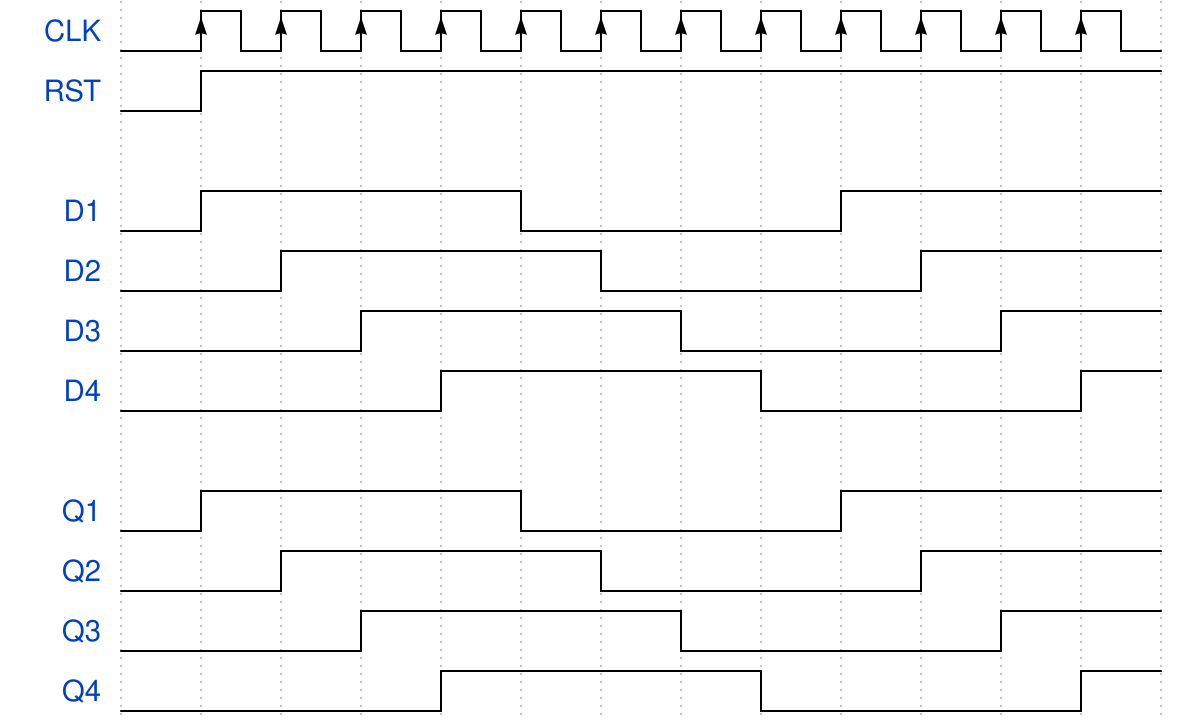

Write the WaveJSON whose rendering is this waveform diagram.

{ signal: [
  { name: "CLK", wave: 'lP...........' },
  { name: "RST", wave: 'lh...........' },
  {},
  { name: "D1", wave: 'lh...l...h...' },
  { name: "D2", wave: 'l.h...l...h..' },
  { name: "D3", wave: 'l..h...l...h.' },
  { name: "D4", wave: 'l...h...l...h' },
  {},
  { name: "Q1", wave: 'lh...l...h...' },
  { name: "Q2", wave: 'l.h...l...h..' },
  { name: "Q3", wave: 'l..h...l...h.' },
  { name: "Q4", wave: 'l...h...l...h' },
]}